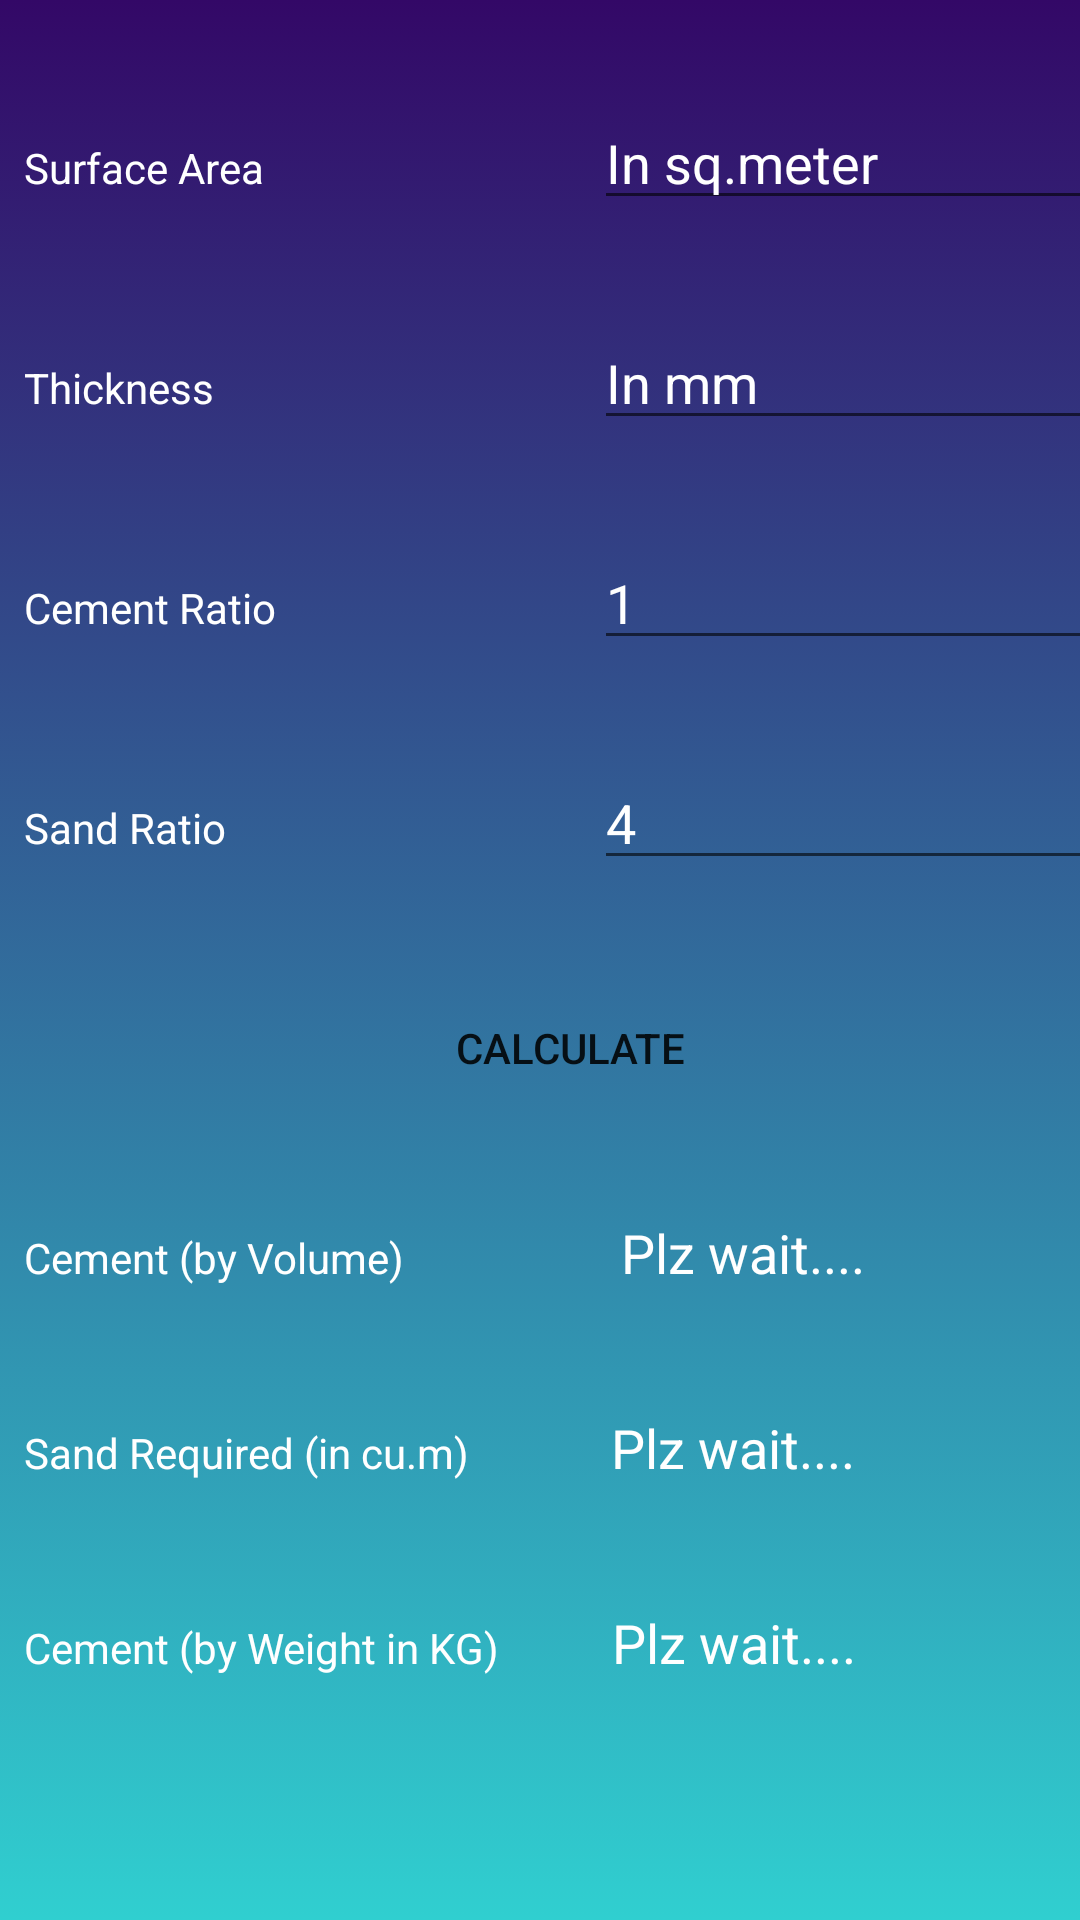

The Android layout XML behind this screen, and the referenced resources:
<!-- AndroidManifest.xml: application theme Theme.CivilCalculator -->
<!-- res/layout/activity_plaster.xml -->
<?xml version="1.0" encoding="utf-8"?>
<androidx.constraintlayout.widget.ConstraintLayout xmlns:android="http://schemas.android.com/apk/res/android"
    xmlns:app="http://schemas.android.com/apk/res-auto"
    xmlns:tools="http://schemas.android.com/tools"
    android:layout_width="match_parent"
    android:layout_height="match_parent"
    android:background="@drawable/second_background"
    tools:context=".Plaster">


    <LinearLayout
        android:id="@+id/linearLayout18"
        android:layout_width="395dp"
        android:layout_height="wrap_content"
        android:layout_marginStart="8dp"
        android:layout_marginLeft="8dp"
        android:layout_marginTop="32dp"
        android:layout_marginEnd="8dp"
        android:layout_marginRight="8dp"
        android:orientation="horizontal"
        app:layout_constraintEnd_toEndOf="parent"
        app:layout_constraintHorizontal_bias="0.0"
        app:layout_constraintStart_toStartOf="parent"
        app:layout_constraintTop_toBottomOf="@+id/brickCalculator">

        <TextView
            android:id="@+id/textView4"
            android:layout_width="213dp"
            android:layout_height="33dp"
            android:layout_weight="1"
            android:text="Cement (by Volume)"
            android:textColor="#FFFFFF" />

        <TextView
            android:id="@+id/cementbyVolumePlaster"
            android:layout_width="wrap_content"
            android:layout_height="match_parent"
            android:layout_weight="1"
            android:ems="10"
            android:hint="Plz wait...."
            android:textColorHint="@color/white"
            android:textColor="@color/white"
            android:inputType="numberDecimal"

            android:textSize="18sp" />
    </LinearLayout>

    <LinearLayout
        android:id="@+id/linearLayout15"
        android:layout_width="395dp"
        android:layout_height="wrap_content"
        android:layout_marginStart="8dp"
        android:layout_marginLeft="8dp"
        android:layout_marginTop="32dp"
        android:layout_marginEnd="8dp"
        android:layout_marginRight="8dp"
        android:orientation="horizontal"
        app:layout_constraintEnd_toEndOf="parent"
        app:layout_constraintHorizontal_bias="0.0"
        app:layout_constraintStart_toStartOf="parent"
        app:layout_constraintTop_toBottomOf="@+id/linearLayout10">

        <TextView
            android:id="@+id/textView5"
            android:layout_width="195dp"
            android:layout_height="33dp"
            android:layout_weight="1"
            android:text="Cement Ratio"
            android:textColor="#FFFFFF" />

        <EditText
            android:id="@+id/cementRatioPlaster"
            android:layout_width="wrap_content"
            android:layout_height="wrap_content"
            android:layout_weight="1"
            android:ems="10"
            android:textColorHint="@color/white"
            android:textColor="@color/white"
            android:inputType="numberDecimal"
            android:text="1" />
    </LinearLayout>

    <LinearLayout
        android:id="@+id/linearLayout19"
        android:layout_width="395dp"
        android:layout_height="wrap_content"
        android:layout_marginStart="8dp"
        android:layout_marginLeft="8dp"
        android:layout_marginTop="32dp"
        android:layout_marginEnd="8dp"
        android:layout_marginRight="8dp"
        android:orientation="horizontal"
        app:layout_constraintEnd_toEndOf="parent"
        app:layout_constraintHorizontal_bias="0.0"
        app:layout_constraintStart_toStartOf="parent"
        app:layout_constraintTop_toBottomOf="@+id/linearLayout18">

        <TextView
            android:id="@+id/textView6"
            android:layout_width="206dp"
            android:layout_height="33dp"
            android:layout_weight="1"
            android:text="Sand Required (in cu.m)"
            android:textColor="#FFFFFF" />

        <TextView
            android:id="@+id/sandRequiredPlaster"
            android:layout_width="wrap_content"
            android:layout_height="match_parent"
            android:layout_weight="1"
            android:ems="10"
            android:hint="Plz wait...."
            android:textColorHint="@color/white"
            android:textColor="@color/white"
            android:inputType="numberDecimal"
            android:textSize="18sp" />
    </LinearLayout>

    <LinearLayout
        android:id="@+id/linearLayout20"
        android:layout_width="395dp"
        android:layout_height="wrap_content"
        android:layout_marginStart="8dp"
        android:layout_marginLeft="8dp"
        android:layout_marginTop="32dp"
        android:layout_marginEnd="8dp"
        android:layout_marginRight="8dp"
        android:orientation="horizontal"
        app:layout_constraintEnd_toEndOf="parent"
        app:layout_constraintHorizontal_bias="0.0"
        app:layout_constraintStart_toStartOf="parent"
        app:layout_constraintTop_toBottomOf="@+id/linearLayout19">

        <TextView
            android:id="@+id/textView7"
            android:layout_width="207dp"
            android:layout_height="33dp"
            android:layout_weight="1"
            android:text="Cement (by Weight in KG)"
            android:textColor="#FFFFFF" />

        <TextView
            android:id="@+id/cementByWeightPlaster"
            android:layout_width="wrap_content"
            android:layout_height="match_parent"
            android:layout_weight="1"
            android:ems="10"
            android:hint="Plz wait...."
            android:inputType="numberDecimal"
            android:textColorHint="@color/white"
            android:textColor="@color/white"
            android:textSize="18sp" />
    </LinearLayout>

    <LinearLayout
        android:id="@+id/linearLayout16"
        android:layout_width="395dp"
        android:layout_height="wrap_content"
        android:layout_marginStart="8dp"
        android:layout_marginLeft="8dp"
        android:layout_marginTop="32dp"
        android:layout_marginEnd="8dp"
        android:layout_marginRight="8dp"
        android:orientation="horizontal"
        app:layout_constraintEnd_toEndOf="parent"
        app:layout_constraintHorizontal_bias="0.0"
        app:layout_constraintStart_toStartOf="parent"
        app:layout_constraintTop_toBottomOf="@+id/linearLayout15">

        <TextView
            android:id="@+id/textView8"
            android:layout_width="195dp"
            android:layout_height="33dp"
            android:layout_weight="1"
            android:text="Sand Ratio"
            android:textColor="#FFFFFF" />

        <EditText
            android:id="@+id/sandRatioPlaster"
            android:layout_width="wrap_content"
            android:layout_height="wrap_content"
            android:layout_weight="1"
            android:ems="10"
            android:textColorHint="@color/white"
            android:textColor="@color/white"
            android:inputType="numberDecimal"
            android:text="4" />
    </LinearLayout>

    <LinearLayout
        android:id="@+id/linearLayout10"
        android:layout_width="395dp"
        android:layout_height="wrap_content"
        android:layout_marginStart="8dp"
        android:layout_marginLeft="8dp"
        android:layout_marginTop="32dp"
        android:layout_marginEnd="8dp"
        android:layout_marginRight="8dp"
        android:orientation="horizontal"
        app:layout_constraintEnd_toEndOf="parent"
        app:layout_constraintHorizontal_bias="0.0"
        app:layout_constraintStart_toStartOf="parent"
        app:layout_constraintTop_toBottomOf="@+id/linearLayout9">

        <TextView
            android:id="@+id/textView13"
            android:layout_width="195dp"
            android:layout_height="33dp"
            android:layout_weight="1"
            android:text="Thickness"
            android:textColor="#FFFFFF" />

        <EditText
            android:id="@+id/thicknessPlaster"
            android:layout_width="wrap_content"
            android:layout_height="wrap_content"
            android:layout_weight="1"
            android:ems="10"
            android:hint="In mm"
            android:textColorHint="@color/white"
            android:textColor="@color/white"
            android:inputType="numberDecimal" />
    </LinearLayout>

    <LinearLayout
        android:id="@+id/linearLayout9"
        android:layout_width="395dp"
        android:layout_height="wrap_content"
        android:layout_marginStart="8dp"
        android:layout_marginLeft="8dp"
        android:layout_marginTop="32dp"
        android:layout_marginEnd="8dp"
        android:layout_marginRight="8dp"
        android:orientation="horizontal"
        app:layout_constraintEnd_toEndOf="parent"
        app:layout_constraintHorizontal_bias="0.0"
        app:layout_constraintStart_toStartOf="parent"
        app:layout_constraintTop_toTopOf="parent">

        <TextView
            android:id="@+id/textView14"
            android:layout_width="195dp"
            android:layout_height="33dp"
            android:layout_weight="1"
            android:text="Surface Area"
            android:textColor="#FFFFFF" />

        <EditText
            android:id="@+id/surfaceAreaPlaster"
            android:layout_width="wrap_content"
            android:layout_height="wrap_content"
            android:layout_weight="1"
            android:ems="10"
            android:hint="In sq.meter"
            android:textColorHint="@color/white"
            android:textColor="@color/white"
            android:inputType="numberDecimal" />
    </LinearLayout>

    <Button
        android:id="@+id/brickCalculator"
        android:layout_width="wrap_content"
        android:layout_height="wrap_content"
        android:layout_marginStart="146dp"
        android:layout_marginLeft="146dp"
        android:layout_marginTop="32dp"
        android:layout_marginEnd="145dp"
        android:layout_marginRight="145dp"
        android:background="@drawable/button_shape"
        android:onClick="plasterCalculator"
        android:text="Calculate"
        app:layout_constraintEnd_toEndOf="parent"
        app:layout_constraintHorizontal_bias="0.0"
        app:layout_constraintStart_toStartOf="parent"
        app:layout_constraintTop_toBottomOf="@+id/linearLayout16" />

</androidx.constraintlayout.widget.ConstraintLayout>
<!-- resources referenced by this layout -->
<resources>
  <!-- drawable second_background (drawable) -->
  <?xml version="1.0" encoding="utf-8"?>
  <selector xmlns:android="http://schemas.android.com/apk/res/android">
      <item>
          <shape>
              <gradient
                  android:angle="90"
                  android:startColor="#30cfd0"
                  android:endColor="#330867"
                  android:type="linear"/>
          </shape>
  
      </item>
  
  </selector>
  <style name="Theme.CivilCalculator" parent="Theme.MaterialComponents.DayNight.DarkActionBar">
          
          <item name="colorPrimary">@color/purple_500</item>
          <item name="colorPrimaryVariant">@color/purple_700</item>
          <item name="colorOnPrimary">@color/white</item>
          
          <item name="colorSecondary">@color/teal_200</item>
          <item name="colorSecondaryVariant">@color/teal_700</item>
          <item name="colorOnSecondary">@color/black</item>
          
          <item name="android:statusBarColor" tools:targetApi="l">?attr/colorPrimaryVariant</item>
          
      </style>
  <!-- not gathered from this repository: default colours our renderer supplied (Android Studio template values) -->
  <color name="purple_500">#FF6200EE</color>
  <color name="purple_700">#FF3700B3</color>
  <color name="teal_200">#FF03DAC5</color>
  <color name="teal_700">#FF018786</color>
  <color name="black">#FF000000</color>
  <color name="white">#FFFFFFFF</color>
</resources>
